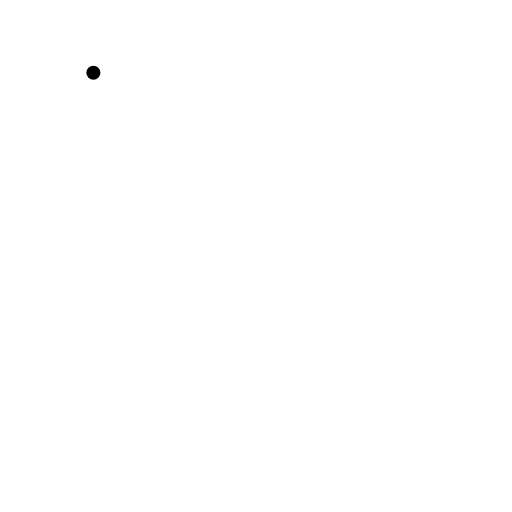
t = 0.00 s
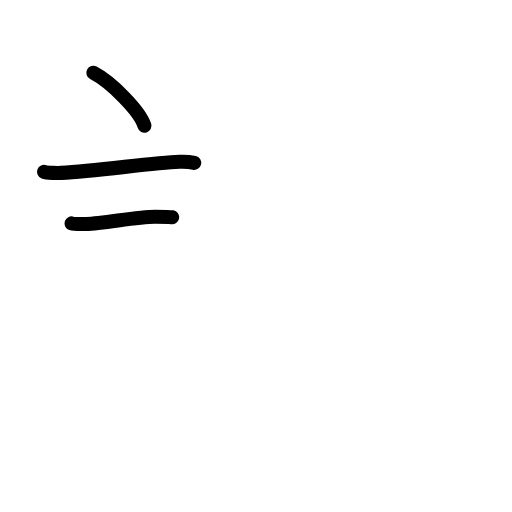
t = 2.60 s
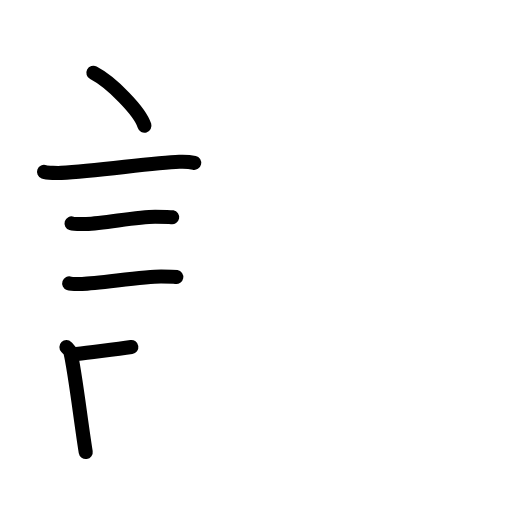
t = 5.20 s
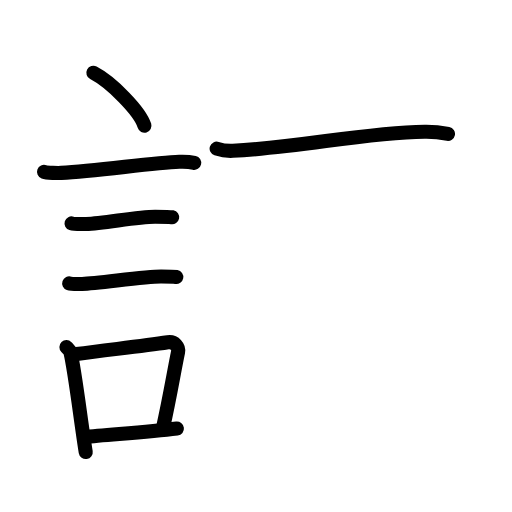
t = 7.80 s
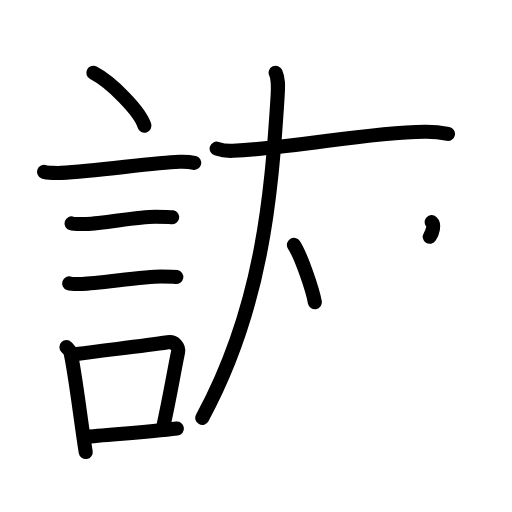
t = 10.40 s
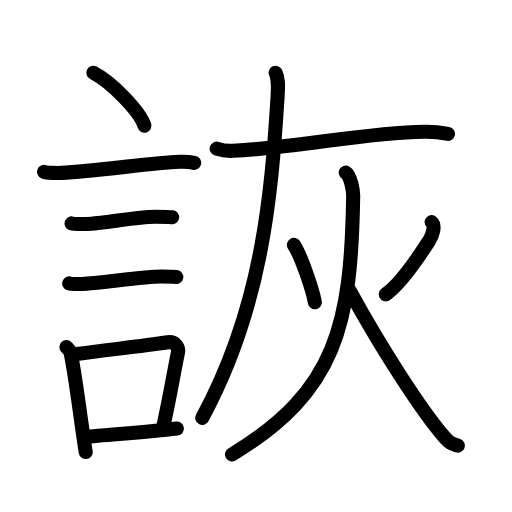
t = 13.00 s

The animated SVG that drew these frames (rendered in a browser with its animation timeline set to each time). Animation: 40 SMIL elements (animate=40); one cycle of 13.00 s.

<?xml version="1.0" encoding="UTF-8"?>
<!--
AniKanjiVG is licensed by CC-BY-SA Paul C. Sommerhoff (https://bitbucket.org/sommerhoff/anikanjivg).
AniKanjiVG uses KanjiVG which is licensed by CC-BY-SA Ulrich Apel (http://kanjivg.tagaini.net).
See also http://creativecommons.org/licenses/by-sa/3.0/
-->
<svg xmlns:kvg='http://kanjivg.tagaini.net' xmlns='http://www.w3.org/2000/svg' width='109' height='109' viewBox='0 0 109 109' style='fill:none;stroke:#000000;stroke-width:3;stroke-linecap:round;stroke-linejoin:round;' id="kvg:kanji_08a7c"><g id="kvg:08a7c" kvg:element="詼"><g id="kvg:08a7c-g1" kvg:element="言" kvg:position="left" kvg:radical="general"><path id="kvg:08a7c-s1" kvg:type="㇔" d="M19.88,15.5c3.84,1.99,9.91,8.16,10.87,11.25"><animate attributeName="d" begin="0.0s" dur="1.0s" from="M19.88,15.5C19.88,15.5,19.88,15.5,19.88,15.5" to="M19.88,15.5c3.84,1.99,9.91,8.16,10.87,11.25" />
</path>
<path id="kvg:08a7c-s2" kvg:type="㇐" d="M9.37,36.58c0.63,0.23,3.04,0.27,3.67,0.23c7.8-0.42,19.47-2.17,25.14-2.37c1.05-0.04,2.64,0.11,3.16,0.23"><animate attributeName="d" begin="1.0s" dur="0.3333333333333333s" from="M9.37,36.58C9.37,36.58,9.37,36.58,9.37,36.58" to="M9.37,36.58c0.63,0.23,3.04,0.27,3.67,0.23" />
<animate attributeName="d" begin="1.3333333333333333s" dur="0.3333333333333333s" from="M9.37,36.58c0.63,0.23,3.04,0.27,3.67,0.23c0,0,0,0,0,0,0" to="M9.37,36.58c0.63,0.23,3.04,0.27,3.67,0.23c7.8-0.42,19.47-2.17,25.14-2.37" />
<animate attributeName="d" begin="1.6666666666666665s" dur="0.3333333333333333s" from="M9.37,36.58c0.63,0.23,3.04,0.27,3.67,0.23c7.8-0.42,19.47-2.17,25.14-2.37c0,0,0,0,0,0,0" to="M9.37,36.58c0.63,0.23,3.04,0.27,3.67,0.23c7.8-0.42,19.47-2.17,25.14-2.37c1.05-0.04,2.64,0.11,3.16,0.23" />
<animate attributeName="d" begin="0s" dur="1.0s" from="M-100,-100" to="M-100,-100" />
</path>
<path id="kvg:08a7c-s3" kvg:type="㇐" d="M15.23,47.56c0.38,0.12,2.71,0.13,3.1,0.12c3.97-0.14,10.8-1.56,14.71-1.55c0.63,0,3.29,0.06,3.61,0.12"><animate attributeName="d" begin="2.0s" dur="0.3333333333333333s" from="M15.23,47.56C15.23,47.56,15.23,47.56,15.23,47.56" to="M15.23,47.56c0.38,0.12,2.71,0.13,3.1,0.12" />
<animate attributeName="d" begin="2.3333333333333335s" dur="0.3333333333333333s" from="M15.23,47.56c0.38,0.12,2.71,0.13,3.1,0.12c0,0,0,0,0,0,0" to="M15.23,47.56c0.38,0.12,2.71,0.13,3.1,0.12c3.97-0.14,10.8-1.56,14.71-1.55" />
<animate attributeName="d" begin="2.6666666666666665s" dur="0.3333333333333333s" from="M15.23,47.56c0.38,0.12,2.71,0.13,3.1,0.12c3.97-0.14,10.8-1.56,14.71-1.55c0,0,0,0,0,0,0" to="M15.23,47.56c0.38,0.12,2.71,0.13,3.1,0.12c3.97-0.14,10.8-1.56,14.71-1.55c0.63,0,3.29,0.06,3.61,0.12" />
<animate attributeName="d" begin="0s" dur="2.0s" from="M-100,-100" to="M-100,-100" />
</path>
<path id="kvg:08a7c-s4" kvg:type="㇐" d="M14.73,60.33c0.34,0.12,2.42,0.13,2.77,0.12c3.55-0.13,13.32-1.61,16.81-1.59c0.57,0,2.94,0.06,3.22,0.11"><animate attributeName="d" begin="3.0s" dur="0.3333333333333333s" from="M14.73,60.33C14.73,60.33,14.73,60.33,14.73,60.33" to="M14.73,60.33c0.34,0.12,2.42,0.13,2.77,0.12" />
<animate attributeName="d" begin="3.3333333333333335s" dur="0.3333333333333333s" from="M14.73,60.33c0.34,0.12,2.42,0.13,2.77,0.12c0,0,0,0,0,0,0" to="M14.73,60.33c0.34,0.12,2.42,0.13,2.77,0.12c3.55-0.13,13.32-1.61,16.81-1.59" />
<animate attributeName="d" begin="3.6666666666666665s" dur="0.3333333333333333s" from="M14.73,60.33c0.34,0.12,2.42,0.13,2.77,0.12c3.55-0.13,13.32-1.61,16.81-1.59c0,0,0,0,0,0,0" to="M14.73,60.33c0.34,0.12,2.42,0.13,2.77,0.12c3.55-0.13,13.32-1.61,16.81-1.59c0.57,0,2.94,0.06,3.22,0.11" />
<animate attributeName="d" begin="0s" dur="3.0s" from="M-100,-100" to="M-100,-100" />
</path>
<g id="kvg:08a7c-g2" kvg:element="口"><path id="kvg:08a7c-s5" kvg:type="㇑" d="M14.14,73.9c0.35,0.36,0.75,0.65,0.86,1.13c0.99,4.21,2.25,15.04,3.25,21.21"><animate attributeName="d" begin="4.0s" dur="0.5s" from="M14.14,73.9C14.14,73.9,14.14,73.9,14.14,73.9" to="M14.14,73.9c0.35,0.36,0.75,0.65,0.86,1.13" />
<animate attributeName="d" begin="4.5s" dur="0.5s" from="M14.14,73.9c0.35,0.36,0.75,0.65,0.86,1.13c0,0,0,0,0,0,0" to="M14.14,73.9c0.35,0.36,0.75,0.65,0.86,1.13c0.99,4.21,2.25,15.04,3.25,21.21" />
<animate attributeName="d" begin="0s" dur="4.0s" from="M-100,-100" to="M-100,-100" />
</path>
<path id="kvg:08a7c-s6" kvg:type="㇕b" d="M16.31,75.37c6.44-0.89,13.48-1.6,19.42-2.5c1.49-0.22,2.39,1.04,2.18,2.06c-0.89,4.25-1.66,9.22-3.24,16.28"><animate attributeName="d" begin="5.0s" dur="0.3333333333333333s" from="M16.31,75.37C16.31,75.37,16.31,75.37,16.31,75.37" to="M16.31,75.37c6.44-0.89,13.48-1.6,19.42-2.5" />
<animate attributeName="d" begin="5.333333333333333s" dur="0.3333333333333333s" from="M16.31,75.37c6.44-0.89,13.48-1.6,19.42-2.5c0,0,0,0,0,0,0" to="M16.31,75.37c6.44-0.89,13.48-1.6,19.42-2.5c1.49-0.22,2.39,1.04,2.18,2.06" />
<animate attributeName="d" begin="5.666666666666667s" dur="0.3333333333333333s" from="M16.31,75.37c6.44-0.89,13.48-1.6,19.42-2.5c1.49-0.22,2.39,1.04,2.18,2.06c0,0,0,0,0,0,0" to="M16.31,75.37c6.44-0.89,13.48-1.6,19.42-2.5c1.49-0.22,2.39,1.04,2.18,2.06c-0.89,4.25-1.66,9.22-3.24,16.28" />
<animate attributeName="d" begin="0s" dur="5.0s" from="M-100,-100" to="M-100,-100" />
</path>
<path id="kvg:08a7c-s7" kvg:type="㇐b" d="M17.97,93.05c4.8-0.54,13.1-0.97,19.69-1.81"><animate attributeName="d" begin="6.0s" dur="1.0s" from="M17.97,93.05C17.97,93.05,17.97,93.05,17.97,93.05" to="M17.97,93.05c4.8-0.54,13.1-0.97,19.69-1.81" />
<animate attributeName="d" begin="0s" dur="6.0s" from="M-100,-100" to="M-100,-100" />
</path>
</g>
</g>
<g id="kvg:08a7c-g3" kvg:element="灰" kvg:variant="true" kvg:position="right"><g id="kvg:08a7c-g4" kvg:element="厂" kvg:variant="true" kvg:position="tare"><path id="kvg:08a7c-s8" kvg:type="㇐" d="M46.12,31.65c1.42,0.46,2.02,0.53,3.44,0.46c14.78-0.76,27.69-3.85,40.84-4.06c2.37-0.04,3.79,0.22,4.97,0.45"><animate attributeName="d" begin="7.0s" dur="0.3333333333333333s" from="M46.12,31.65C46.12,31.65,46.12,31.65,46.12,31.65" to="M46.12,31.65c1.42,0.46,2.02,0.53,3.44,0.46" />
<animate attributeName="d" begin="7.333333333333333s" dur="0.3333333333333333s" from="M46.12,31.65c1.42,0.46,2.02,0.53,3.44,0.46c0,0,0,0,0,0,0" to="M46.12,31.65c1.42,0.46,2.02,0.53,3.44,0.46c14.78-0.76,27.69-3.85,40.84-4.06" />
<animate attributeName="d" begin="7.666666666666667s" dur="0.3333333333333333s" from="M46.12,31.65c1.42,0.46,2.02,0.53,3.44,0.46c14.78-0.76,27.69-3.85,40.84-4.06c0,0,0,0,0,0,0" to="M46.12,31.65c1.42,0.46,2.02,0.53,3.44,0.46c14.78-0.76,27.69-3.85,40.84-4.06c2.37-0.04,3.79,0.22,4.97,0.45" />
<animate attributeName="d" begin="0s" dur="7.0s" from="M-100,-100" to="M-100,-100" />
</path>
<path id="kvg:08a7c-s9" kvg:type="㇒" d="M58.68,15.48c0.57,1.27,0.58,2.42,0.42,5.03C57.75,42,55.75,65.5,43.06,88.97"><animate attributeName="d" begin="8.0s" dur="0.5s" from="M58.68,15.48C58.68,15.48,58.68,15.48,58.68,15.48" to="M58.68,15.48c0.57,1.27,0.58,2.42,0.42,5.03" />
<animate attributeName="d" begin="8.5s" dur="0.5s" from="M58.68,15.48c0.57,1.27,0.58,2.42,0.42,5.03c0,0,0,0,0,0,0" to="M58.68,15.48c0.57,1.27,0.58,2.42,0.42,5.03C57.75,42,55.75,65.5,43.06,88.97" />
<animate attributeName="d" begin="0s" dur="8.0s" from="M-100,-100" to="M-100,-100" />
</path>
</g>
<g id="kvg:08a7c-g5" kvg:element="火"><path id="kvg:08a7c-s10" kvg:type="㇔" d="M62.57,52.12c1.63,2.53,4.01,9.69,4.46,12.22"><animate attributeName="d" begin="9.0s" dur="1.0s" from="M62.57,52.12C62.57,52.12,62.57,52.12,62.57,52.12" to="M62.57,52.12c1.63,2.53,4.01,9.69,4.46,12.22" />
<animate attributeName="d" begin="0s" dur="9.0s" from="M-100,-100" to="M-100,-100" />
</path>
<path id="kvg:08a7c-s11" kvg:type="㇒" d="M91.89,47.29c0.83,0.75,0.25,2.74-0.5,3.9c-0.75,1.16-5.5,8.76-9.25,11.47"><animate attributeName="d" begin="10.0s" dur="0.5s" from="M91.89,47.29C91.89,47.29,91.89,47.29,91.89,47.29" to="M91.89,47.29c0.83,0.75,0.25,2.74-0.5,3.9" />
<animate attributeName="d" begin="10.5s" dur="0.5s" from="M91.89,47.29c0.83,0.75,0.25,2.74-0.5,3.9c0,0,0,0,0,0,0" to="M91.89,47.29c0.83,0.75,0.25,2.74-0.5,3.9c-0.75,1.16-5.5,8.76-9.25,11.47" />
<animate attributeName="d" begin="0s" dur="10.0s" from="M-100,-100" to="M-100,-100" />
</path>
<path id="kvg:08a7c-s12" kvg:type="㇒" d="M73.61,36.75c1.04,0.6,1.6,3.97,1.58,4.97C74.75,69,71.75,83.25,49.39,96.75"><animate attributeName="d" begin="11.0s" dur="0.5s" from="M73.61,36.75C73.61,36.75,73.61,36.75,73.61,36.75" to="M73.61,36.75c1.04,0.6,1.6,3.97,1.58,4.97" />
<animate attributeName="d" begin="11.5s" dur="0.5s" from="M73.61,36.75c1.04,0.6,1.6,3.97,1.58,4.97c0,0,0,0,0,0,0" to="M73.61,36.75c1.04,0.6,1.6,3.97,1.58,4.97C74.75,69,71.75,83.25,49.39,96.75" />
<animate attributeName="d" begin="0s" dur="11.0s" from="M-100,-100" to="M-100,-100" />
</path>
<path id="kvg:08a7c-s13" kvg:type="㇏" d="M74.44,61.87c6.99,12.77,15.47,25.76,20.08,31.08c1.45,1.68,1.79,1.49,2.97,1.92"><animate attributeName="d" begin="12.0s" dur="0.5s" from="M74.44,61.87C74.44,61.87,74.44,61.87,74.44,61.87" to="M74.44,61.87c6.99,12.77,15.47,25.76,20.08,31.08" />
<animate attributeName="d" begin="12.5s" dur="0.5s" from="M74.44,61.87c6.99,12.77,15.47,25.76,20.08,31.08c0,0,0,0,0,0,0" to="M74.44,61.87c6.99,12.77,15.47,25.76,20.08,31.08c1.45,1.68,1.79,1.49,2.97,1.92" />
<animate attributeName="d" begin="0s" dur="12.0s" from="M-100,-100" to="M-100,-100" />
</path>
</g>
</g>
</g>
</svg>
